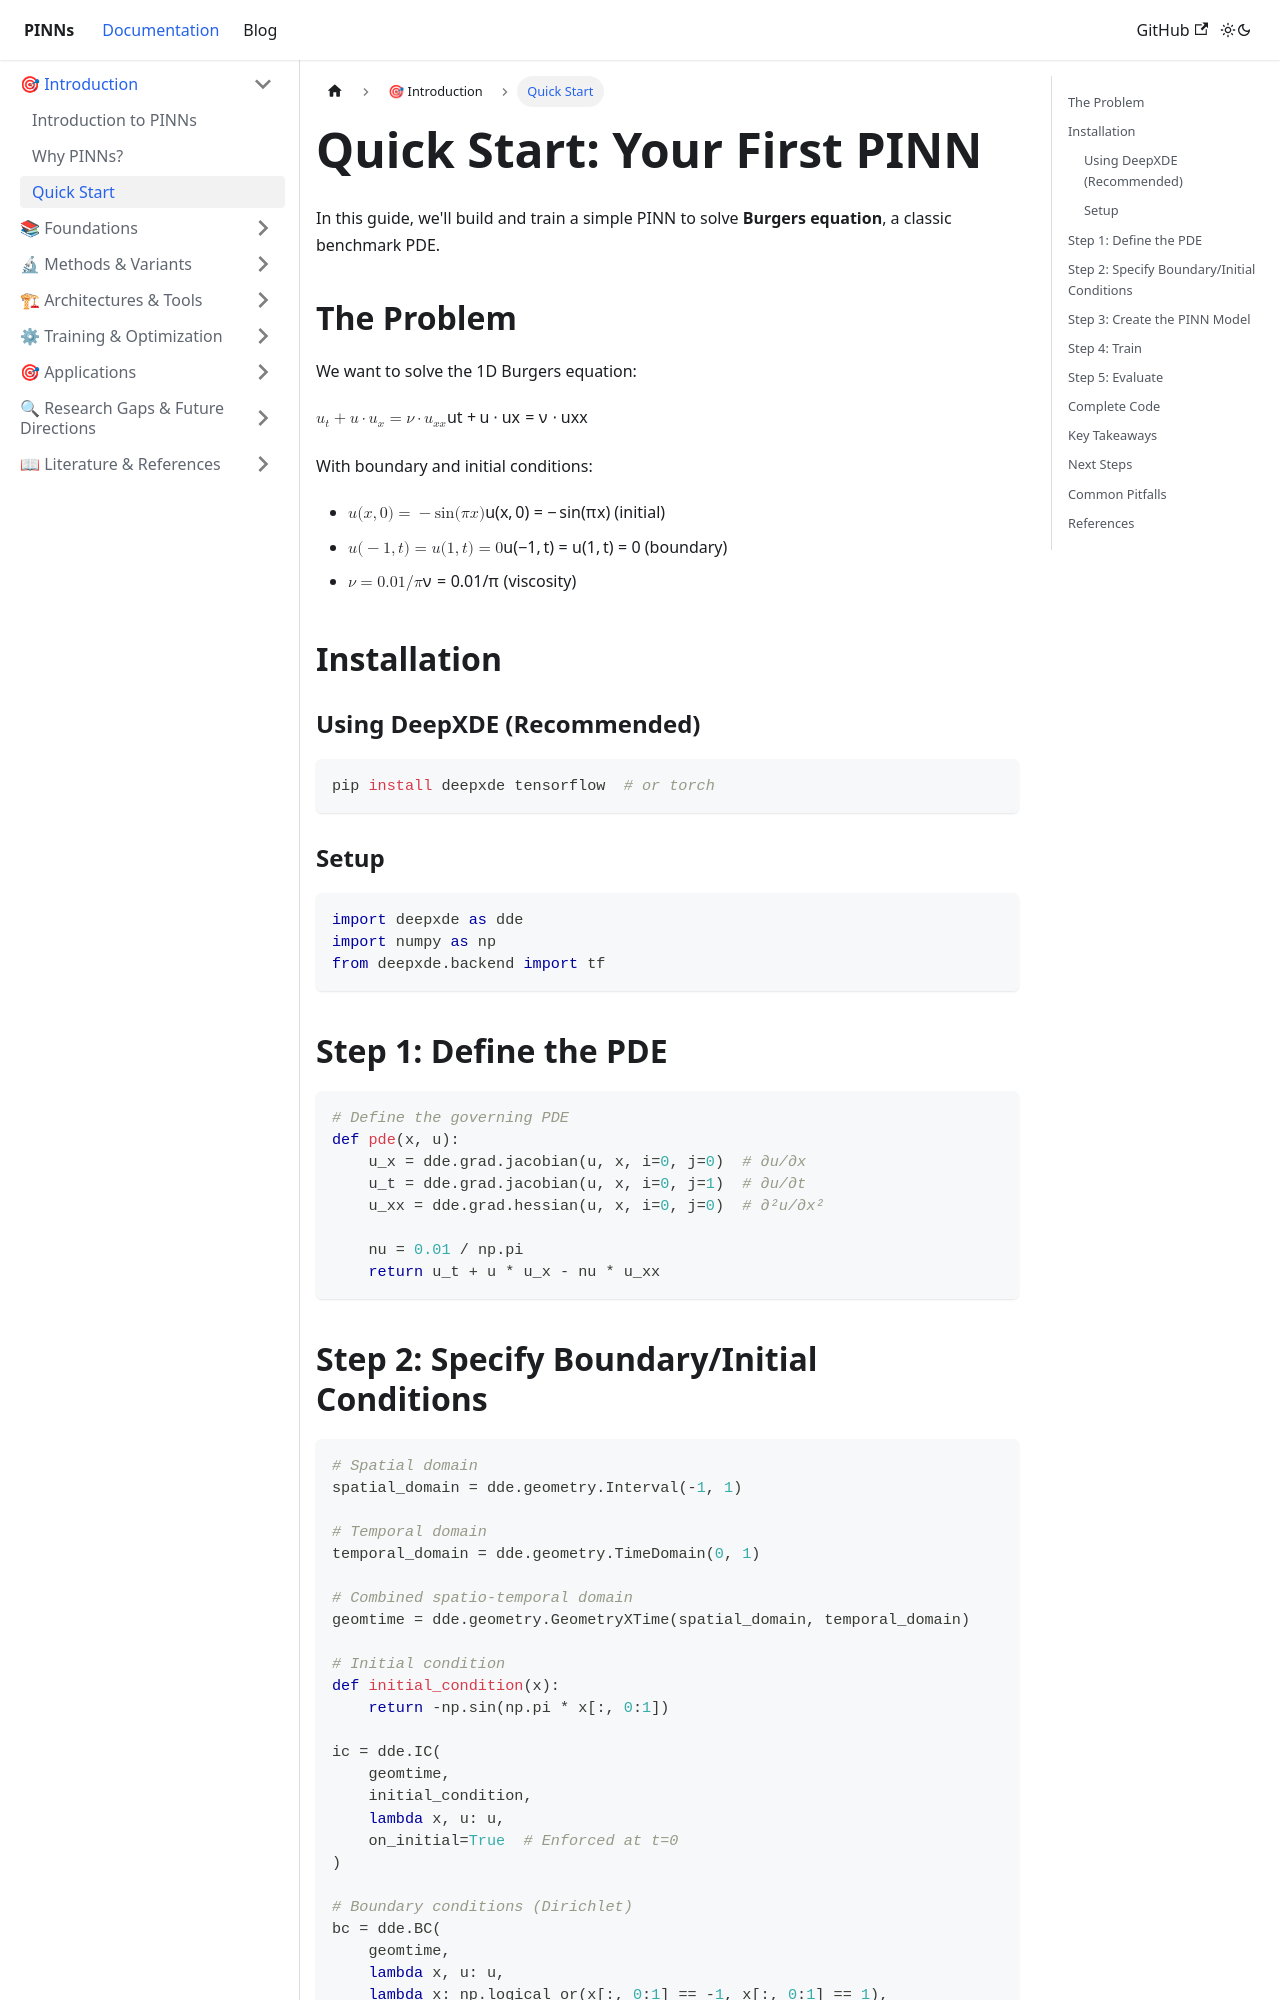

repository: cgolfo/pinns-docusaurus · page: docs/quick-start/index.html · generator: docusaurus

---
id: quick-start
title: Quick Start
sidebar_position: 3
---

# Quick Start: Your First PINN

In this guide, we'll build and train a simple PINN to solve **Burgers equation**, a classic benchmark PDE.

## The Problem

We want to solve the 1D Burgers equation:

$$u_t + u \cdot u_x = \nu \cdot u_{xx}$$

With boundary and initial conditions:
- $u(x, 0) = -\sin(\pi x)$ (initial)
- $u(-1, t) = u(1, t) = 0$ (boundary)
- $\nu = 0.01/\pi$ (viscosity)

## Installation

### Using DeepXDE (Recommended)

```bash
pip install deepxde tensorflow  # or torch
```

### Setup
```python
import deepxde as dde
import numpy as np
from deepxde.backend import tf
```

## Step 1: Define the PDE

```python
# Define the governing PDE
def pde(x, u):
    u_x = dde.grad.jacobian(u, x, i=0, j=0)  # ∂u/∂x
    u_t = dde.grad.jacobian(u, x, i=0, j=1)  # ∂u/∂t
    u_xx = dde.grad.hessian(u, x, i=0, j=0)  # ∂²u/∂x²
    
    nu = 0.01 / np.pi
    return u_t + u * u_x - nu * u_xx
```

## Step 2: Specify Boundary/Initial Conditions

```python
# Spatial domain
spatial_domain = dde.geometry.Interval(-1, 1)

# Temporal domain
temporal_domain = dde.geometry.TimeDomain(0, 1)

# Combined spatio-temporal domain
geomtime = dde.geometry.GeometryXTime(spatial_domain, temporal_domain)

# Initial condition
def initial_condition(x):
    return -np.sin(np.pi * x[:, 0:1])

ic = dde.IC(
    geomtime,
    initial_condition,
    lambda x, u: u,
    on_initial=True  # Enforced at t=0
)

# Boundary conditions (Dirichlet)
bc = dde.BC(
    geomtime,
    lambda x, u: u,
    lambda x: np.logical_or(x[:, 0:1] == -1, x[:, 0:1] == 1),
)
```
